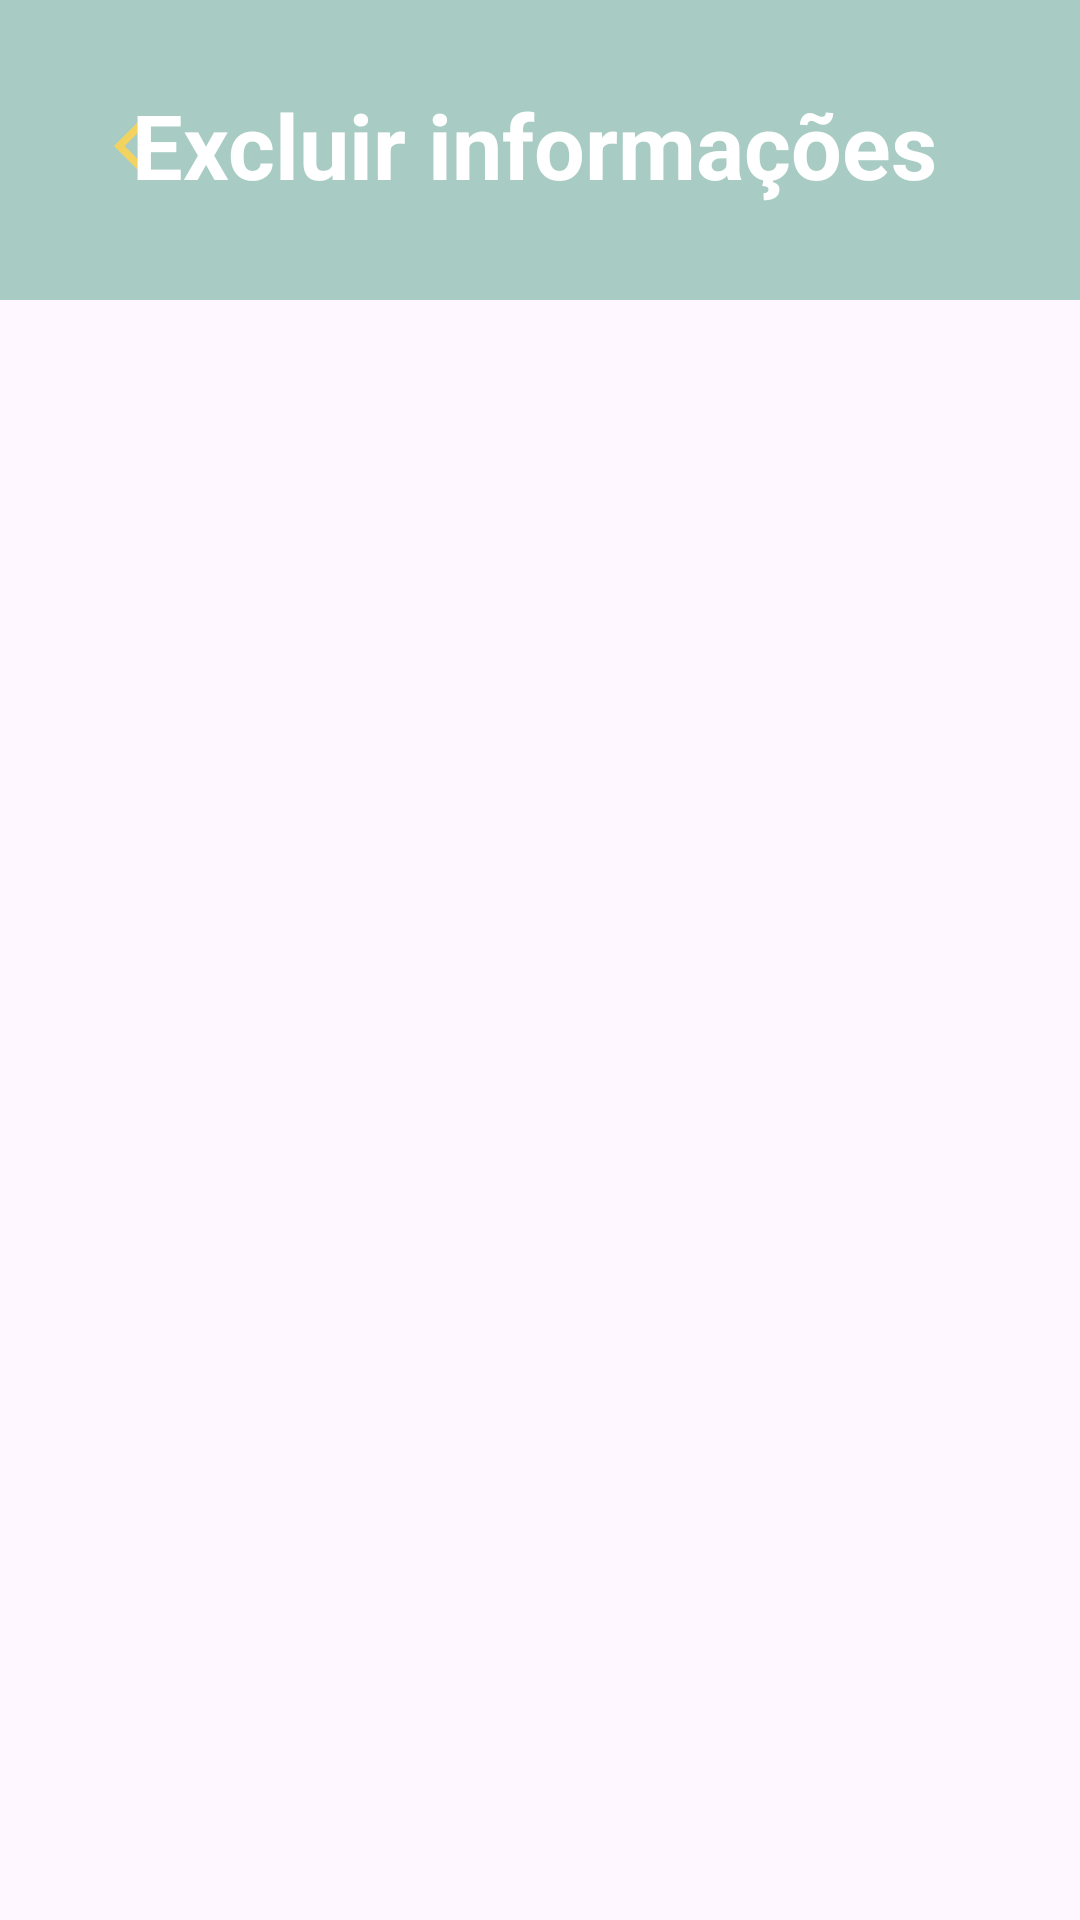

This screen was rendered from an Android layout file. Write that file and the resources it references.
<!-- AndroidManifest.xml: application theme Theme.SolRural -->
<!-- res/layout/activity_excluir.xml -->
<androidx.constraintlayout.widget.ConstraintLayout
    xmlns:android="http://schemas.android.com/apk/res/android"
    xmlns:app="http://schemas.android.com/apk/res-auto"
    xmlns:tools="http://schemas.android.com/tools"
    android:layout_width="match_parent"
    android:layout_height="match_parent">

    <View
        android:id="@+id/topBar"
        android:layout_width="0dp"
        android:layout_height="100dp"
        android:background="@color/verde_pastel"
        app:layout_constraintEnd_toEndOf="parent"
        app:layout_constraintStart_toStartOf="parent"
        app:layout_constraintTop_toTopOf="parent" />

    <ImageButton
        android:id="@+id/backButton"
        android:layout_width="68dp"
        android:layout_height="65dp"
        android:layout_marginStart="16dp"
        android:layout_marginTop="16dp"
        android:background="?android:attr/selectableItemBackgroundBorderless"
        android:src="@drawable/seta_esquerda"
        app:layout_constraintStart_toStartOf="parent"
        app:layout_constraintTop_toTopOf="parent" />

    <TextView
        android:id="@+id/pageTitle"
        android:layout_width="292dp"
        android:layout_height="45dp"
        android:layout_marginStart="16dp"
        android:layout_marginEnd="16dp"
        android:text="Excluir informações"
        android:textColor="@color/white"
        android:textSize="30sp"
        android:textStyle="bold"
        app:layout_constraintBottom_toBottomOf="@id/topBar"
        app:layout_constraintEnd_toEndOf="@id/topBar"
        app:layout_constraintHorizontal_bias="0.781"
        app:layout_constraintStart_toStartOf="@id/topBar"
        app:layout_constraintTop_toTopOf="@id/topBar"
        app:layout_constraintVertical_bias="0.509" />

</androidx.constraintlayout.widget.ConstraintLayout>
<!-- resources referenced by this layout -->
<resources>
  <color name="verde_pastel">#a8ccc4</color>
  <color name="white">#FFFFFFFF</color>
  <!-- drawable seta_esquerda (drawable) -->
  <vector xmlns:android="http://schemas.android.com/apk/res/android" android:autoMirrored="true" android:height="24dp" android:tint="#F3D35F" android:viewportHeight="24" android:viewportWidth="24" android:width="24dp">
        
      <path android:fillColor="@android:color/white" android:pathData="M11.67,3.87L9.9,2.1 0,12l9.9,9.9 1.77,-1.77L3.54,12z"/>
      
  </vector>
  <style name="Theme.SolRural" parent="Base.Theme.SolRural" />
  <style name="Base.Theme.SolRural" parent="Theme.Material3.DayNight.NoActionBar">
          
          
      </style>
</resources>
